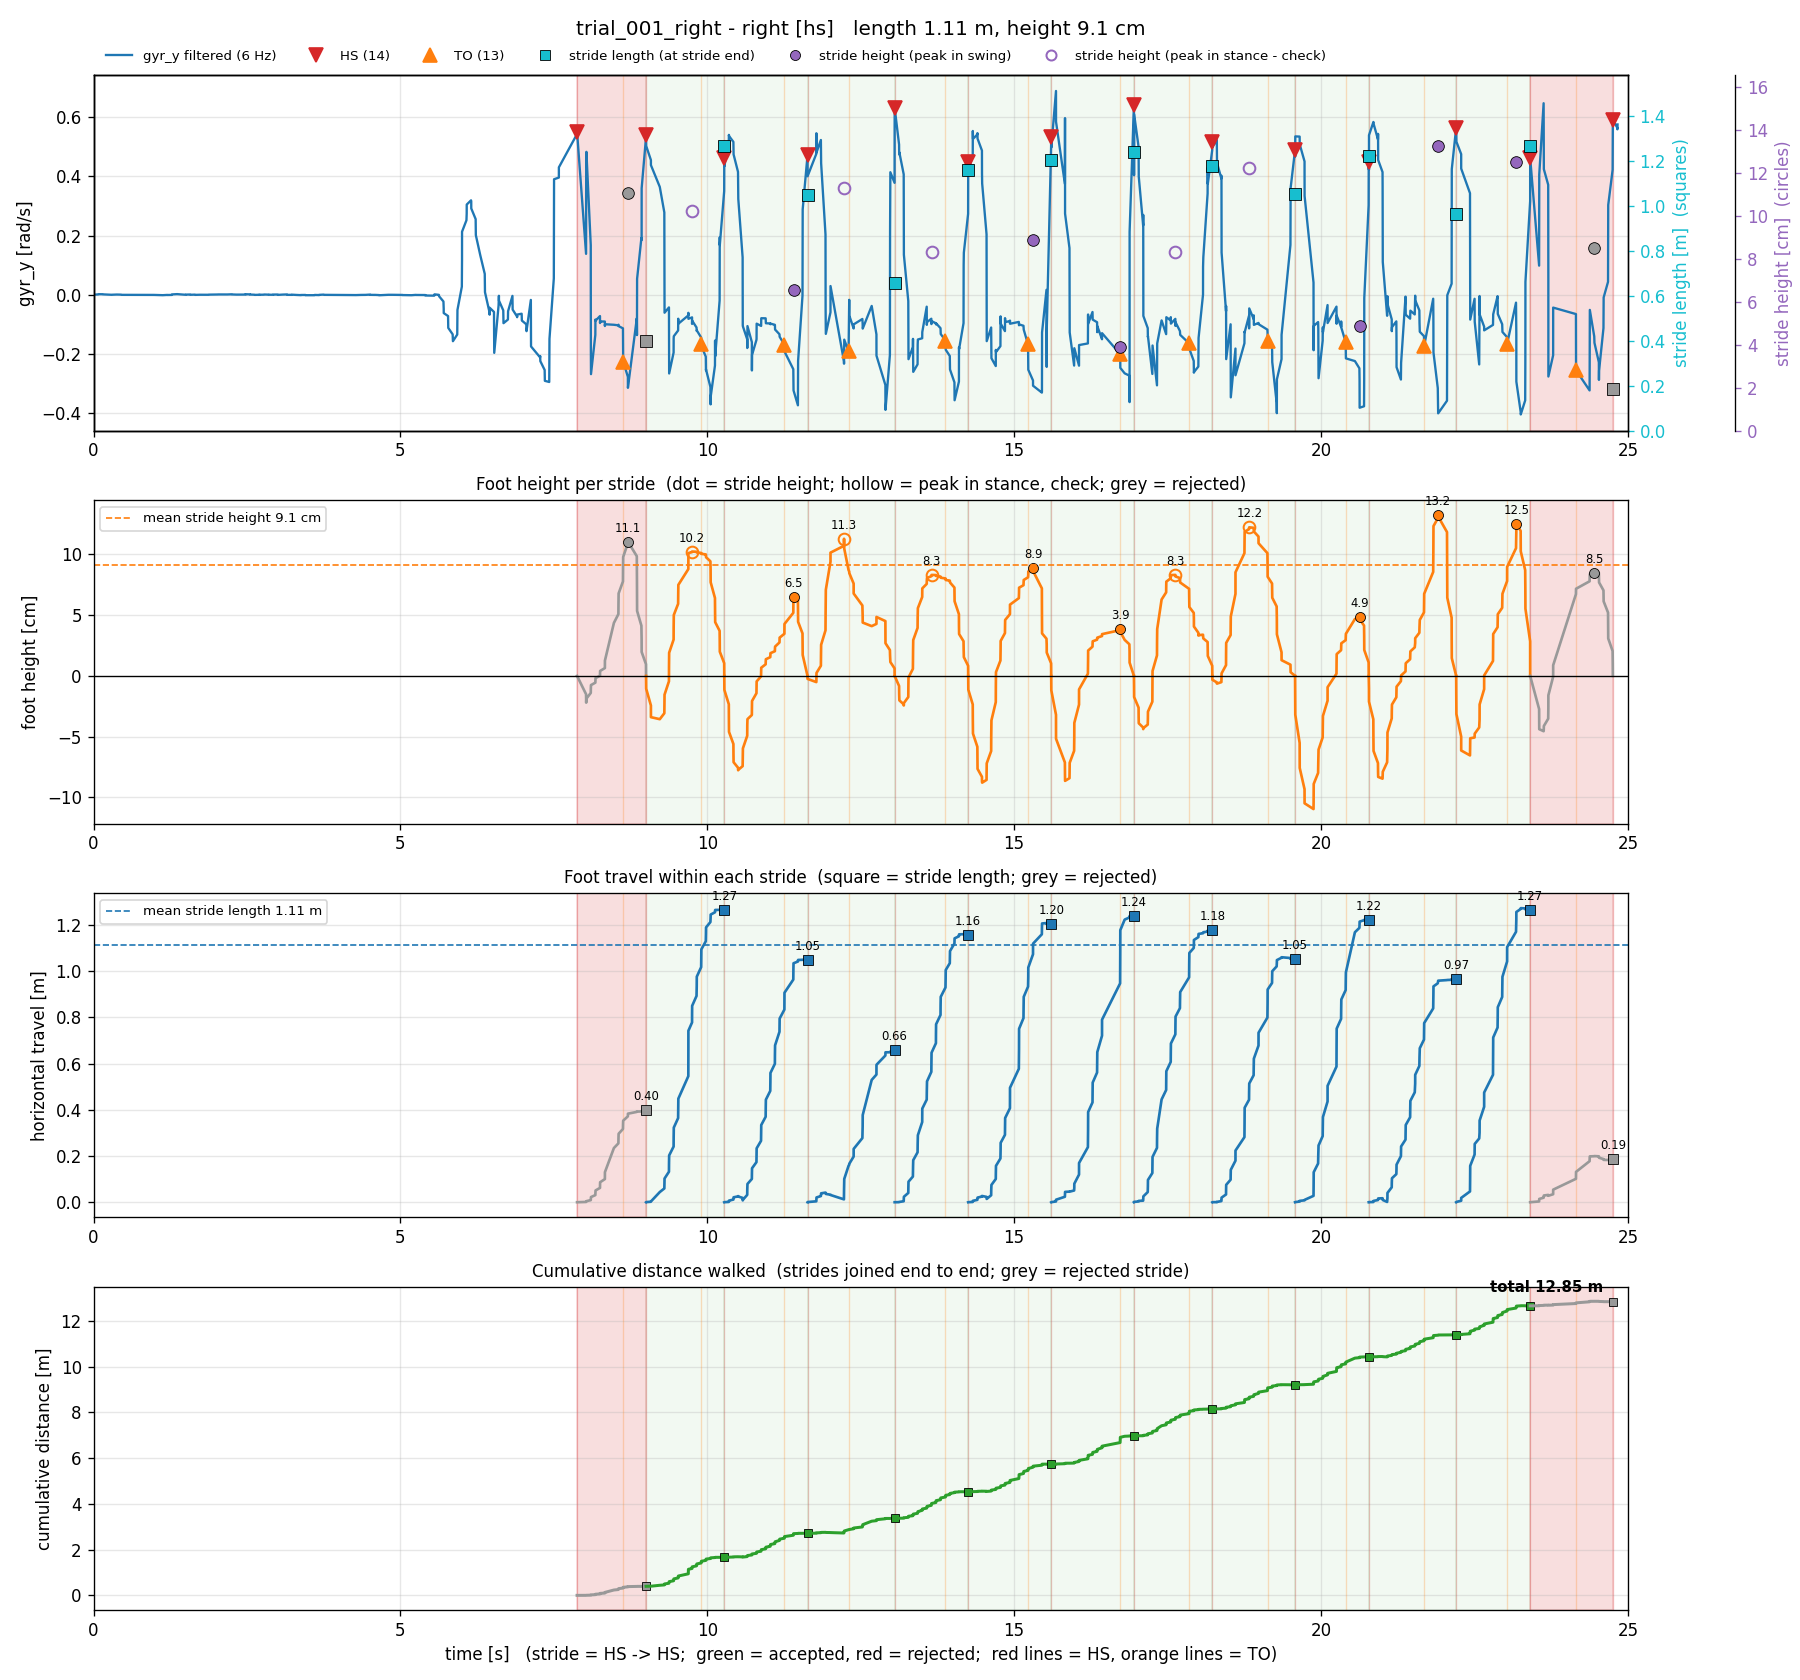

Values plotted in this chart, from the file beside it:
stride, hs_time_s, next_hs_time_s, stride_time_s, stance_time_s, stride_length_m_old, stride_height_m_old, min_height_m_old, stride_length_m_hs, stride_height_m_hs, min_height_m_hs, ms_time_s, next_ms_time_s, stride_length_m_zupt, stride_height_m_zupt, min_height_m_zupt, seg_start_s, seg_end_s, samples, max_gap_s, clipped_acc_samples, stride_length_m, stride_height_m, min_height_m
1, 7.879, 9.003, 1.124, 0.7513, 0.4335, 0.1451, -0.03871, 0.3972, 0.1106, -0.02201, 8.18, 9.304, 0.5922, 0.1829, -0.01744, 7.879, 9.003, 33, 0.1468, 0, 0.3972, 0.1106, -0.02201
2, 9.003, 10.28, 1.274, 0.8994, 1.74, 0.1369, -0.06617, 1.267, 0.1024, -0.03561, 9.304, 10.88, 0.207, 0.04065, -0.1013, 9.003, 10.28, 43, 0.1625, 2, 1.267, 0.1024, -0.03561
3, 10.28, 11.63, 1.356, 0.9795, 1.442, 0.08699, -0.09795, 1.05, 0.06523, -0.07765, 10.88, 12.3, 0.7301, 0.01935, -0.06731, 10.28, 11.63, 50, 0.1436, 1, 1.05, 0.06523, -0.07765
4, 11.63, 13.05, 1.42, 0.6689, 0.8513, 0.07208, -0.02414, 0.6571, 0.1129, -0.005075, 12.3, 13.58, 0.7579, 0.02733, -0.105, 11.63, 13.05, 36, 0.2188, 5, 0.6571, 0.1129, -0.005075
5, 13.05, 14.25, 1.198, 0.8281, 1.54, 0.1113, -0.04942, 1.159, 0.08312, -0.02433, 13.58, 14.85, 0.8946, 0.01193, -0.1304, 13.05, 14.25, 47, 0.07739, 6, 1.159, 0.08312, -0.02433
6, 14.25, 15.6, 1.352, 0.9751, 1.571, 0.139, -0.1531, 1.203, 0.08866, -0.08785, 14.85, 16.28, 1.02, 0.04855, -0.1387, 14.25, 15.6, 48, 0.1439, 5, 1.203, 0.08866, -0.08785
7, 15.6, 16.95, 1.348, 1.122, 1.455, 0.0794, -0.09384, 1.24, 0.03892, -0.08638, 16.28, 17.48, 0.9026, 0.01623, -0.1005, 15.6, 16.95, 34, 0.2942, 4, 1.24, 0.03892, -0.08638
8, 16.95, 18.23, 1.277, 0.8991, 1.53, 0.1271, -0.04237, 1.179, 0.08314, -0.0438, 17.48, 18.9, 0.793, 0.0, -0.1151, 16.95, 18.23, 48, 0.1452, 5, 1.179, 0.08314, -0.0438
9, 18.23, 19.58, 1.348, 0.9013, 1.373, 0.1931, -0.01116, 1.054, 0.1223, -0.006334, 18.9, 20.25, 1.022, 0.002751, -0.1355, 18.23, 19.58, 42, 0.1457, 6, 1.054, 0.1223, -0.006334
10, 19.58, 20.78, 1.2, 0.8243, 1.632, 0.07111, -0.1006, 1.221, 0.0485, -0.1096, 20.25, 21.38, 0.7248, 0.0234, -0.07279, 19.58, 20.78, 36, 0.1468, 1, 1.221, 0.0485, -0.1096
11, 20.78, 22.2, 1.425, 0.9034, 1.346, 0.1963, -0.06967, 0.9655, 0.1325, -0.08458, 21.38, 22.66, 0.8751, 0.1525, -0.0762, 20.78, 22.2, 51, 0.1469, 4, 0.9655, 0.1325, -0.08458
12, 22.2, 23.41, 1.205, 0.8302, 1.663, 0.1253, -0.07644, 1.268, 0.1252, -0.06544, 22.66, 23.7, 0.1705, 0.1533, -0.007337, 22.2, 23.41, 37, 0.1447, 4, 1.268, 0.1252, -0.06544
13, 23.41, 24.75, 1.347, 0.7476, 0.262, 0.08996, -0.06594, 0.1852, 0.085, -0.04551, , , , , , 23.41, 24.75, 30, 0.3708, 1, 0.1852, 0.085, -0.04551
